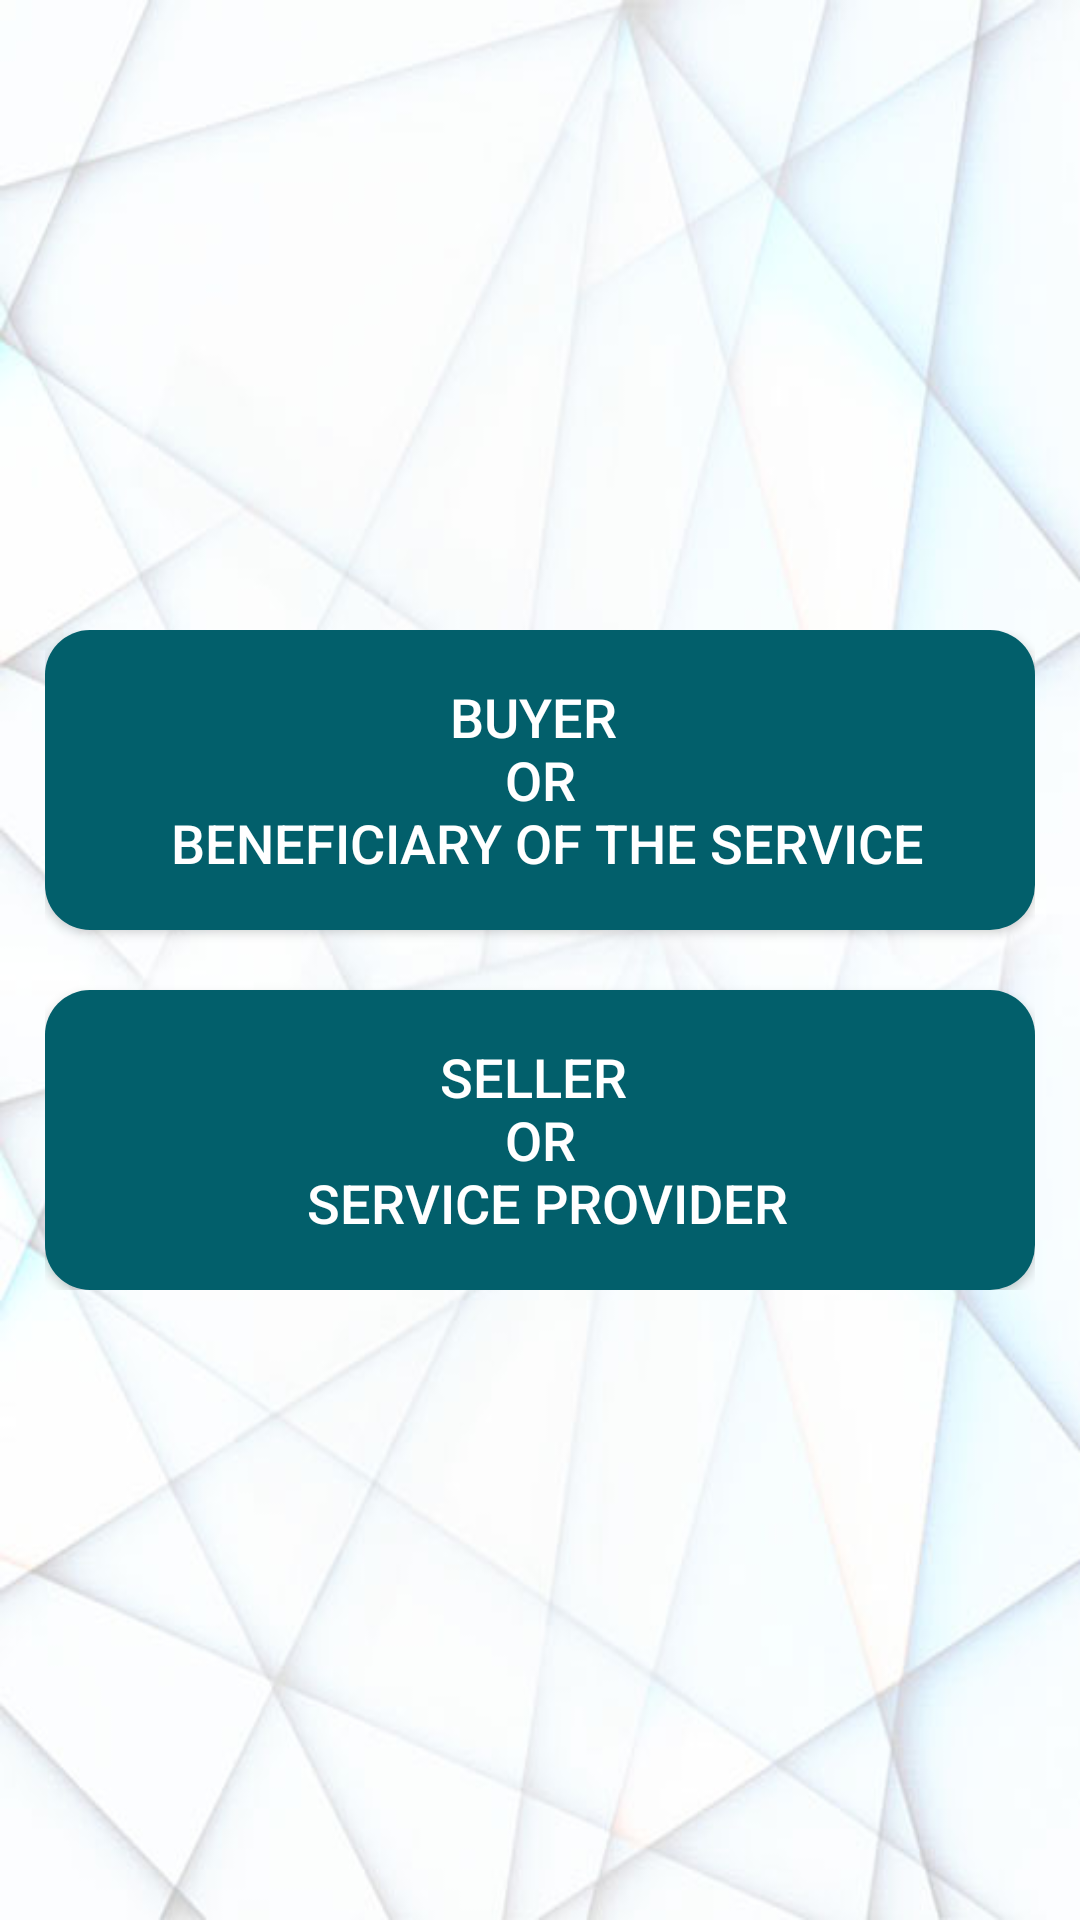

This screen was rendered from an Android layout file. Write that file and the resources it references.
<!-- AndroidManifest.xml: application theme AppTheme -->
<!-- res/layout/fragment_choose_order_type.xml -->
<?xml version="1.0" encoding="utf-8"?>
<layout
    xmlns:android="http://schemas.android.com/apk/res/android"
    xmlns:app="http://schemas.android.com/apk/res-auto"
    xmlns:tools="http://schemas.android.com/tools"

    >
    <data>
        <variable
            name="lang"
            type="String" />
        <variable
            name="backListener"
            type="com.arab_developers_apps.theqah.interfaces.Listeners.BackListener" />
        <variable
            name="actions"
            type="com.arab_developers_apps.theqah.interfaces.Listeners.OrderActionListener" />
    </data>
    <androidx.constraintlayout.widget.ConstraintLayout
        android:layout_width="match_parent"
        android:layout_height="match_parent"
        tools:context=".activities_fragments.activity_choose_order_type.ChooseOrderTypeActivity"
        android:background="@drawable/bg"
        >


        <LinearLayout
            android:layout_width="0dp"
            android:layout_height="wrap_content"
            android:orientation="vertical"
            app:layout_constraintTop_toTopOf="parent"
            app:layout_constraintStart_toStartOf="parent"
            app:layout_constraintEnd_toEndOf="parent"
            app:layout_constraintBottom_toBottomOf="parent"
            android:paddingLeft="15dp"
            android:paddingRight="15dp"
            >
            <Button
                android:layout_width="match_parent"
                android:layout_height="wrap_content"
                android:minHeight="100dp"
                android:background="@drawable/btn_choose_order"
                android:textColor="@color/white"
                android:textSize="18sp"
                android:text="@string/buyer"
                android:onClick="@{()->actions.orderBuyer()}"
                />

            <Button
                android:layout_width="match_parent"
                android:layout_height="wrap_content"
                android:minHeight="100dp"
                android:background="@drawable/btn_choose_order"
                android:textColor="@color/white"
                android:textSize="18sp"
                android:text="@string/seller"
                android:layout_marginTop="20dp"
                android:onClick="@{()->actions.orderSeller()}"

                />
        </LinearLayout>
    </androidx.constraintlayout.widget.ConstraintLayout>
</layout>
<!-- resources referenced by this layout -->
<resources>
  <color name="white">#fff</color>
  <!-- drawable bg: jpg bitmap (drawable, 50950 bytes) -->
  <!-- drawable btn_choose_order (drawable) -->
  <?xml version="1.0" encoding="utf-8"?>
  <shape android:shape="rectangle" xmlns:android="http://schemas.android.com/apk/res/android">
  
      <solid android:color="@color/colorPrimary"/>
      <corners android:radius="15dp"/>
  </shape>
  <string name="buyer">Buyer \n or \n beneficiary of the service</string>
  <string name="seller">Seller \n or \n service provider</string>
  <style name="AppTheme" parent="Theme.AppCompat.Light.NoActionBar">
          
          <item name="colorPrimary">@color/colorPrimary</item>
          <item name="colorPrimaryDark">@color/colorPrimaryDark</item>
          <item name="colorAccent">@color/colorAccent</item>
      </style>
  <color name="colorPrimary">#025f6b</color>
  <color name="colorPrimaryDark">#025f6b</color>
  <color name="colorAccent">#025f6b</color>
</resources>
